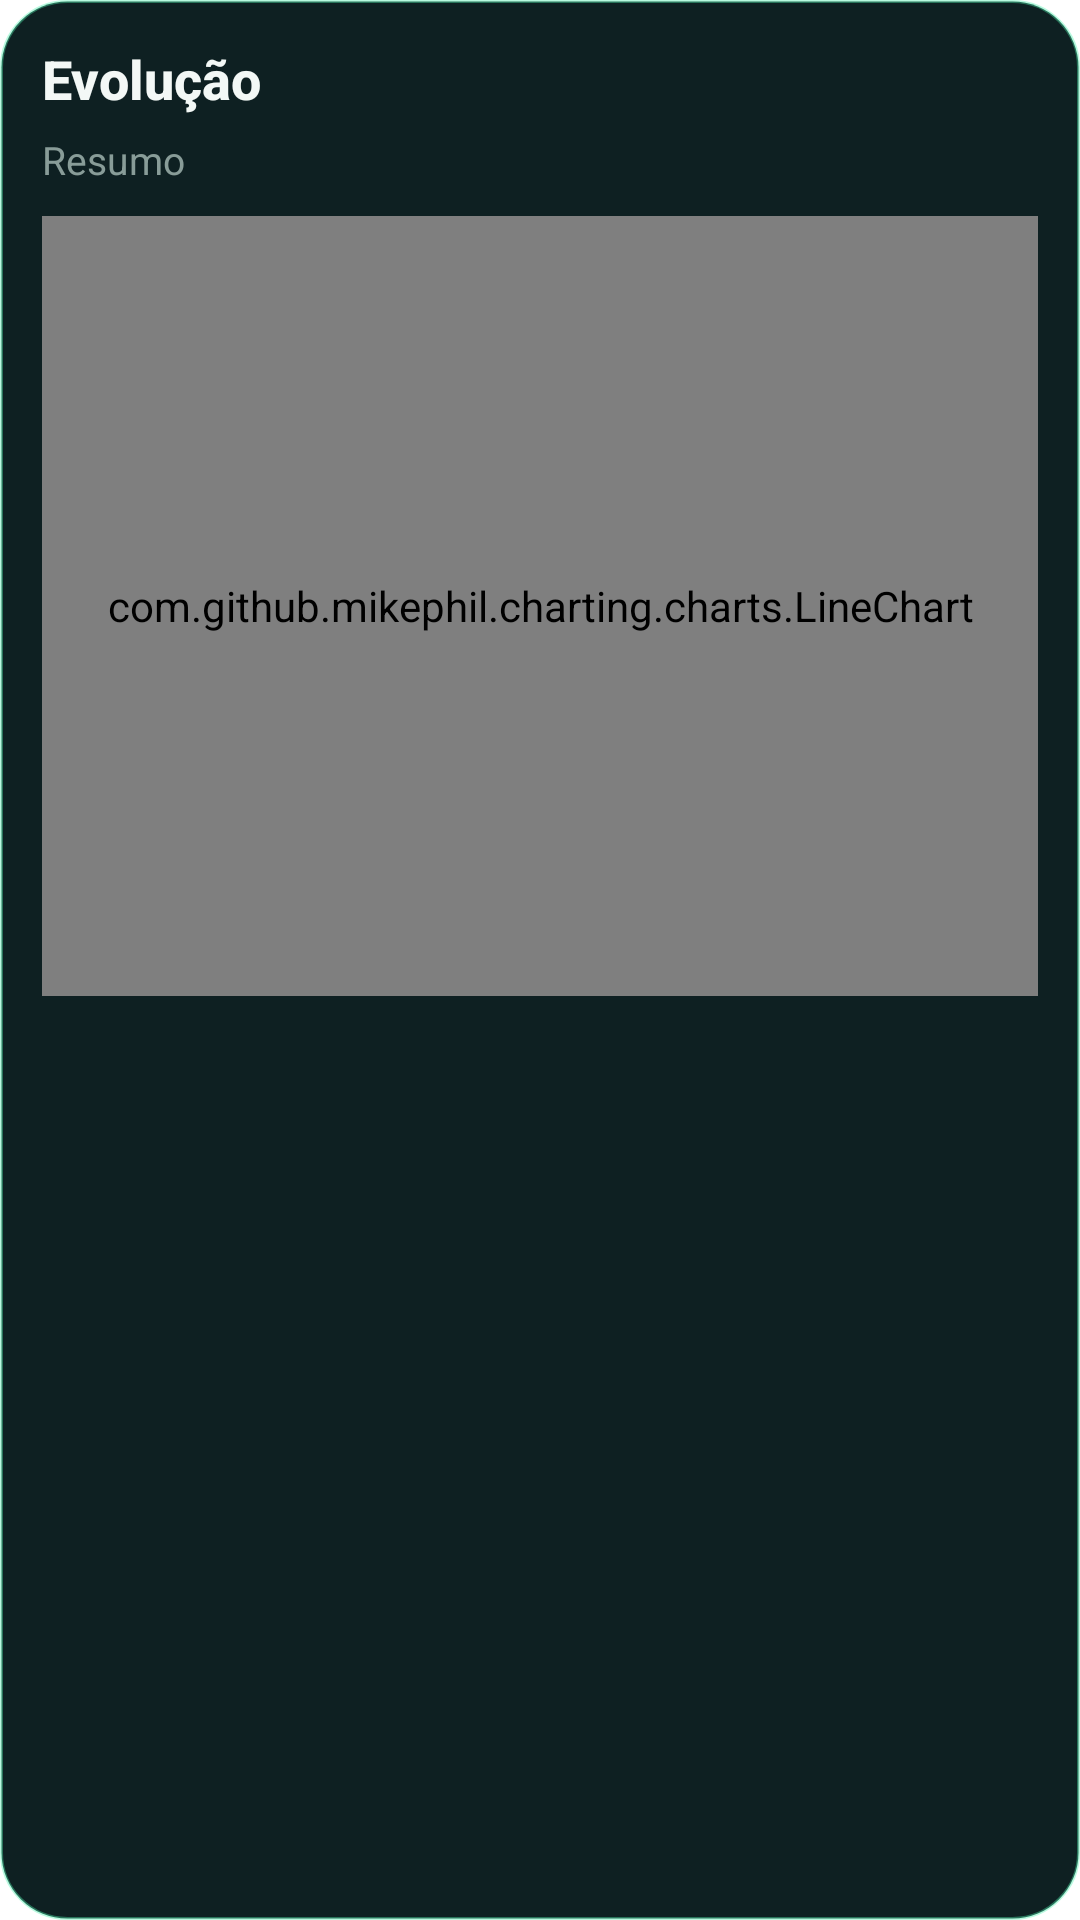

Write the Android layout XML for this screen, with the resource values it uses.
<!-- AndroidManifest.xml: application theme Theme.MeuTreino -->
<!-- res/layout/dialog_grafico.xml -->
<?xml version="1.0" encoding="utf-8"?>
<LinearLayout xmlns:android="http://schemas.android.com/apk/res/android"
    android:id="@+id/dialogRoot"
    android:layout_width="match_parent"
    android:layout_height="wrap_content"
    android:orientation="vertical"
    android:background="@drawable/bg_dialog_round"
    android:padding="14dp">

    
    <TextView
        android:id="@+id/tvTituloGrafico"
        android:layout_width="match_parent"
        android:layout_height="wrap_content"
        android:text="Evolução"
        android:textStyle="bold"
        android:textSize="18sp"
        android:textColor="@color/text_primary"
        android:fontFamily="sans-serif-medium"
        android:layout_marginBottom="6dp" />

    <TextView
        android:id="@+id/tvResumoGrafico"
        android:layout_width="match_parent"
        android:layout_height="wrap_content"
        android:text="Resumo"
        android:textSize="13sp"
        android:textColor="@color/text_secondary"
        android:alpha="0.85"
        android:fontFamily="sans-serif"
        android:layout_marginBottom="10dp" />

    <com.github.mikephil.charting.charts.LineChart
        android:id="@+id/lineChart"
        android:layout_width="match_parent"
        android:layout_height="260dp" />

</LinearLayout>
<!-- resources referenced by this layout -->
<resources>
  <color name="text_primary">#F3F8F6</color>
  <color name="text_secondary">#9EB2AD</color>
  <!-- drawable bg_dialog_round (drawable) -->
  <?xml version="1.0" encoding="utf-8"?>
  <shape xmlns:android="http://schemas.android.com/apk/res/android" android:shape="rectangle">
      <solid android:color="@color/surface" />
      <corners android:radius="22dp" />
      <stroke android:width="1dp" android:color="@color/neon_outline" />
  </shape>
  <style name="Theme.MeuTreino" parent="Theme.MaterialComponents.DayNight.NoActionBar">
          
      </style>
  <color name="surface">#0E2022</color>
  <color name="neon_outline">#664EF0AE</color>
</resources>
